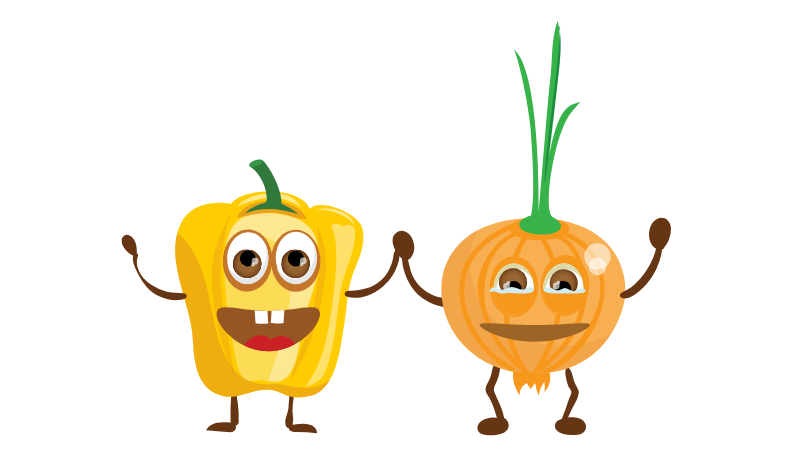
t = 0.00 s
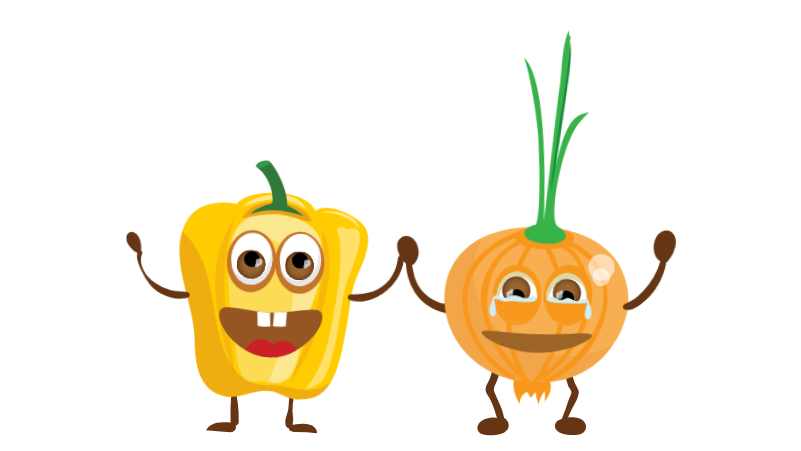
t = 0.48 s
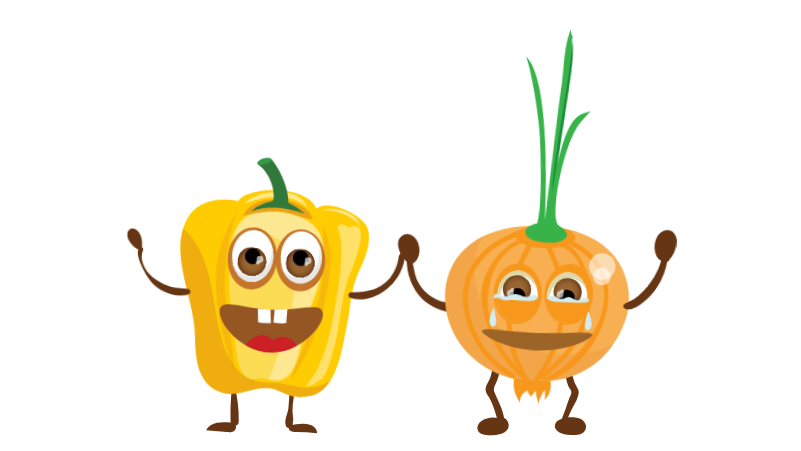
t = 0.90 s
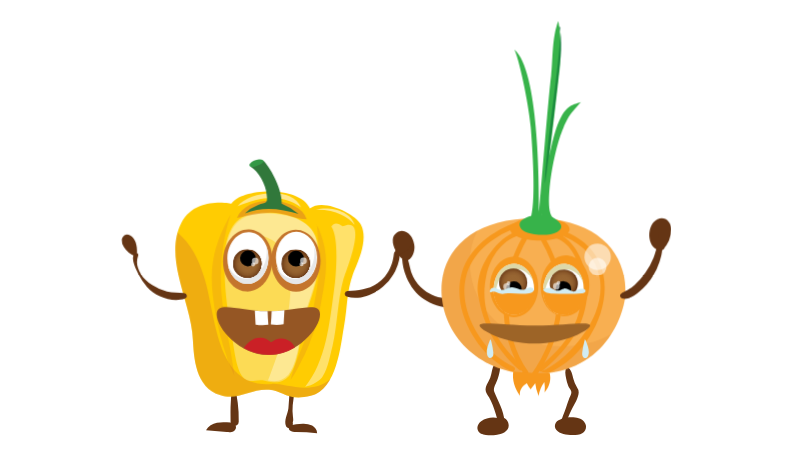
t = 1.58 s
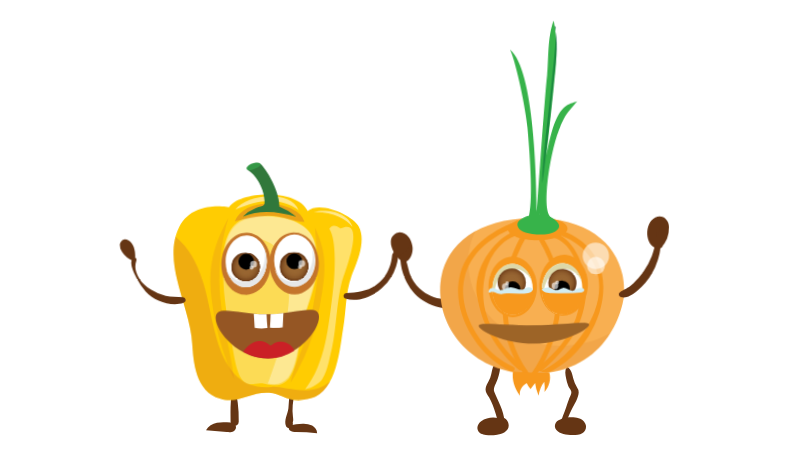
t = 1.99 s
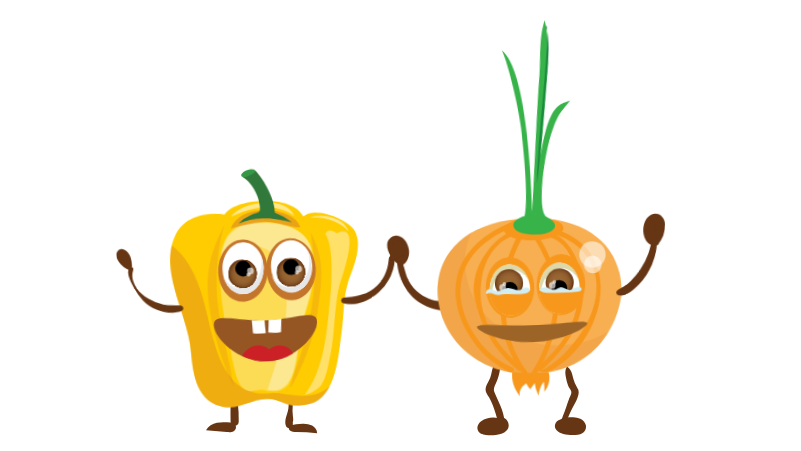
t = 2.55 s

The animated SVG that drew these frames (rendered in a browser with its animation timeline set to each time). Animation: 7 CSS @keyframes rules; one cycle of 3.00 s, repeats indefinitely.

<svg width="801" height="451" xmlns="http://www.w3.org/2000/svg" xmlns:xlink="http://www.w3.org/1999/xlink">
 
 <style>#body{
    animation: body 3s ease  infinite;
    transform-origin: bottom center;
  transform-box:fill-box; 
  }
  @keyframes body {
    0%{transform:rotateZ(0deg) ;}
    30%{transform:rotateZ(2deg) ;}
    60%{transform:rotateZ(0deg) ;}
    90%{transform:rotateZ(-2deg) ;}
    
    100%{transform:rotateZ(0deg);}
  }
   #body2{
    animation: body2 3s ease alternate infinite;
    transform-origin: bottom center;
  transform-box:fill-box; 
  }
  @keyframes body2 {
    0%{transform: translateY(3px);}
    20%{transform: translateY(8px);}
    60%{transform: translateY(3px);}
    90%{transform: translateY(8px);}
    
    100%{transform: translateY(3px);}
  }
  #ARM_1 {animation: arm1 .6s ease-in-out alternate infinite;
  transform-origin: right;
  transform-box:fill-box; }
  @keyframes arm1{
  0%{transform:rotateZ(-10deg);}
  100%{transform:rotateZ(25deg);}
  }
    #ARM_2 {animation: arm2 .6s ease-in-out alternate infinite;
  transform-origin: 90% 0%;
  transform-box:fill-box; }
  @keyframes arm2{
  0%{transform:rotateZ(10deg);}
  100%{transform:rotateZ(-20deg);}
  }
#MOUTH, #MOUTH_2 {
    animation: mouth .6s ease-in-out alternate infinite;
    transform-origin: top;
   transform-box:fill-box; }
  
  @keyframes mouth {
    0%{transform:scale(1,1);}
    100%{transform:scale(1,1.12);}
  }
    #EYES,#PUPIL {animation: a .4s ease-in-out alternate  infinite;
  transform-origin: 50% 50%;
  transform-box:fill-box; }
  @keyframes a{
  0%{transform:translateY(2px)}
  100%{transform:translateY(-2px)}
  }

  #t1,#t2 {animation: t 3s ease-in infinite;
  transform-origin:top;
  transform-box:fill-box;}
  @keyframes t {
    0%{transform:scale(0);}
    5%{transform:scale(0);}
    10%{transform:scale(1);}
    12%{transform:translateY(0px)}
    60%{opacity:1}
    65%{opacity:0}
    70%{transform:translateY(90px)}
    100%{opacity: 0; transform:translateY(90px)}
    

  }</style>
 <defs>
  <clipPath id="clip-path">
   <path id="svg_1" fill="none" d="m261.34,261.22a14.33,14.33 0 1 1 -13.61,-15a14.33,14.33 0 0 1 13.61,15z"/>
  </clipPath>
  <clipPath id="clip-path-2">
   <path id="svg_2" fill="none" d="m309.76,260.46a14.34,14.34 0 1 1 -14.45,-14.22a14.32,14.32 0 0 1 14.45,14.22z"/>
  </clipPath>
  <radialGradient gradientUnits="userSpaceOnUse" gradientTransform="translate(4671.78 2638.3) rotate(-176.05)" r="14.07" cy="2069.9" cx="4261.43" id="radial-gradient">
   <stop stop-color="#996733" offset="0"/>
   <stop stop-color="#976532" offset="0.48"/>
   <stop stop-color="#905e2e" offset="0.67"/>
   <stop stop-color="#845226" offset="0.82"/>
   <stop stop-color="#72421c" offset="0.94"/>
   <stop stop-color="#653514" offset="1"/>
  </radialGradient>
  <radialGradient xlink:href="#radial-gradient" gradientTransform="translate(-1495.72 4642.69) rotate(-92.44)" r="14.07" cy="2193.18" cx="4273.33" id="radial-gradient-2"/>
 </defs>
 <g>
  <title>Layer 1</title>
  <g id="Layer_8">
   <g id="LEGS">
    <path id="svg_4" fill="#653514" d="m566.73,366.83c-2.21,3.84 -1.42,7.72 -0.55,11.9a43,43 0 0 0 2,7.14c0.73,1.86 2.39,3.63 3,5.43c0.77,2.4 -1.37,5.71 -2.23,7.87c-1.06,2.66 -1.91,5.37 -2.78,8.1c-1.79,5.68 -4.77,11.27 -5.69,17.17a1.65,1.65 0 0 0 3,1.26c3.71,-5.05 5.67,-11.44 8.56,-17c2.38,-4.56 6.5,-11 6.66,-16.26a8.54,8.54 0 0 0 -1.77,-5.21a27.24,27.24 0 0 1 -3.43,-7.93c-1.25,-4.78 -1.92,-9.67 -6.2,-12.61a0.4,0.4 0 0 0 -0.53,0.14l-0.04,0z"/>
    <path id="svg_5" fill="#653514" d="m494.5,363.74c-2.51,3.95 -2.6,9.62 -4.27,14.07c-1.56,4.17 -5.61,8.95 -4.38,13.58c0.57,2.14 2.1,3.94 3.18,5.83a69.27,69.27 0 0 1 3.69,7.73c2.27,5.46 3.45,11.22 5.49,16.72c1.16,3.12 6.58,3 6.27,-0.85c-0.85,-10.44 -6.35,-19.31 -10.13,-28.8c-1.67,-4.17 2,-8.85 3.3,-13.07s3.36,-10.15 1.83,-14.56a2.76,2.76 0 0 0 -5,-0.65l0.02,0z"/>
    <g id="svg_6">
     <path id="svg_7" fill="#653514" d="m562.84,422.64a51.43,51.43 0 0 1 12.52,0.24a8.82,8.82 0 0 1 4.59,1.64c1.26,1.06 1.87,3.06 0.91,4.39s-2.63,1.42 -4.14,1.48c-5,0.22 -10.24,0.42 -15,-1.36a5,5 0 0 1 -2.26,-1.42a2.91,2.91 0 0 1 4.38,-3.82"/>
     <path id="svg_8" fill="#653514" d="m562.84,426.65c2.37,0.31 4.67,0.47 7,0.63c1.3,0.09 2.63,0.16 3.92,0.36s2.64,1.24 2.79,-0.54s-0.76,-1 -2.16,-0.9s-2.53,0.17 -3.8,0.18c-1,0 -2,0 -3,-0.06a17.92,17.92 0 0 1 -2.63,-0.49c-1.12,-0.45 -2.13,-0.08 -3,1.1c4.88,1.05 7,-6.36 2.07,-7.51c-6.1,-1.44 -12,5 -7.62,10.59c4.16,5.36 15.43,5.21 21.48,4.7c6.52,-0.54 10.87,-7.37 6.24,-13s-16.11,-4.94 -22.35,-3c-4.59,1.44 -3.25,7.33 1.07,7.88l-0.01,0.06z"/>
    </g>
    <g id="svg_9">
     <path id="svg_10" fill="#653514" d="m500.5,422.98a20.54,20.54 0 0 0 -16,1.84c-1.51,0.88 -3,2.84 -1.88,4.14a3.08,3.08 0 0 0 1.69,0.78a29.53,29.53 0 0 0 16.74,-1.3a5.35,5.35 0 0 0 2.87,-2c1.14,-2 -1.11,-4.86 -3.31,-4.22"/>
     <path id="svg_11" fill="#653514" d="m502.56,419.5c-6.6,-3.15 -15.33,-2.7 -21.39,1.69c-2.75,2 -4.64,5.42 -3.41,8.82c1.31,3.6 4.67,4.45 8.12,4.89c6.43,0.83 17.74,0.44 21.78,-5.65c3.62,-5.47 -2.81,-15.08 -9,-10.4c-2.18,1.66 -2.79,5.13 0,6.66q1.05,1 0.9,-0.63q0.86,-1.93 -1.23,-0.51c-1.54,0.1 -3.23,0.87 -4.79,1a25.68,25.68 0 0 1 -4.64,0.07l-1.77,-0.18c-1.79,-0.57 -2,-0.47 -0.65,0.31c0.17,1.27 0.34,2.54 0.5,3.81c0.47,-3.36 11.24,-2.6 13.51,-2.44c3.89,0.28 5.58,-5.78 2,-7.48l0.07,0.04z"/>
    </g>
    <path id="svg_12" fill="#653514" d="m293.74,344.27c-2.35,6.35 -2.35,13.71 -3,20.4c-0.69,7.25 -1.28,14.5 -1.32,21.79a190.85,190.85 0 0 1 -1,21.78c-0.68,5.61 -4.82,12.34 -2.35,18c1.26,2.9 5.85,1.93 6.55,-0.85a4.15,4.15 0 0 0 -2.11,-5.08a3.06,3.06 0 0 0 -4.15,4.16l0.27,-2.57l6,1.58s0.61,-3.69 0.6,-3.32a37.53,37.53 0 0 0 -0.33,-4a53.67,53.67 0 0 1 -0.18,-10.9c0.71,-7.37 2,-14.61 3,-21.93c0.86,-6.21 1.43,-12.43 1.91,-18.67c0.51,-6.68 1.65,-13.77 0.43,-20.4c-0.44,-2.37 -3.63,-1.86 -4.31,0l-0.01,0.01z"/>
    <path id="svg_13" fill="#653514" d="m231.5,344.55c-2.85,4.68 -2.4,12 -2.14,17.32c0.33,6.67 1.46,13.27 1.93,19.94a135.93,135.93 0 0 1 -0.48,20.08c-0.5,6.63 -0.21,13.29 -0.22,19.93a4.1,4.1 0 0 0 2,3.55a3.85,3.85 0 0 0 4.15,0a4.07,4.07 0 0 0 2,-3.55a127.89,127.89 0 0 0 -1,-19.17c-1.06,-7 -2.35,-13.69 -2.47,-20.84c-0.11,-6.68 0.52,-13.28 0.8,-19.94c0.24,-5.4 1,-12.3 -1.26,-17.32c-0.62,-1.4 -2.67,-1.14 -3.36,0l0.05,0z"/>
    <path id="svg_14" fill="#653514" d="m289.6,425.6a47.87,47.87 0 0 1 13.19,-1.86a19.44,19.44 0 0 1 9.33,1.87c2.82,1.52 5.07,4.43 5,7.64q-10.42,-1.08 -20.92,-1.19c-2.18,0 -4.56,-0.08 -6.22,-1.49s-1.7,-4.7 0.38,-5.34"/>
    <path id="svg_15" fill="#653514" d="m234.5,425.17c0,-1.76 -2.28,-2.42 -4,-2.56c-4.52,-0.37 -9.12,-0.73 -13.55,0.21s-8.78,3.38 -10.94,7.37l20.72,1.85c2.34,0.21 4.86,0.38 6.91,-0.77s3.2,-4.19 1.61,-5.93"/>
   </g>
   <g id="body">
    <g id="body2">
     <g id="svg_16">
      <g id="svg_17">
       <path id="svg_18" fill="#653514" d="m456.41,293.94c-11.29,3 -23.48,0 -32.61,-7.22a37.15,37.15 0 0 1 -10.86,-13.22c-2.89,-6 -3.57,-12.38 -5.55,-18.6c-0.91,-2.84 -5.6,-2.5 -5.42,0.73c0.8,14.19 7.83,29.83 19.25,38.54c9.3,7.08 28.4,15.31 38.48,5.47c2.44,-2.38 -0.06,-6.53 -3.29,-5.66l0,-0.04z"/>
       <g id="svg_19">
        <path id="svg_20" fill="#653514" d="m405.04,254.66c4.74,-2.72 5.95,-9.21 4.77,-14.55c-0.63,-2.8 -1.86,-5.61 -4.14,-7.34s-5.8,-2.05 -7.93,-0.14c-2.47,2.21 -2.15,6.18 -1,9.29a25,25 0 0 0 8.42,11.28"/>
        <path id="svg_21" fill="#653514" d="m405.92,257.84c6.12,-0.87 8.8,-9.46 8.33,-14.73c-0.52,-6 -3.61,-13.1 -9.85,-14.85a9.15,9.15 0 0 0 -11.82,8.68c-0.28,7.23 4.77,14.34 9.77,19.06c4.12,3.89 9.63,-3 4.8,-6.21a18.56,18.56 0 0 1 -7.21,-8.76c-0.71,-1.91 -1.32,-3.59 0.17,-5.16c1.83,-1.93 3.57,-0.51 4.8,1.48c1.54,2.5 1.55,6 1.08,8.79s-2.37,4.45 -3.8,6.86c-1.6,2.72 1,5.23 3.73,4.84z"/>
       </g>
       <g id="svg_22">
        <path id="svg_23" fill="#f8af51" d="m441.66,292.64c3.32,42.13 39.77,77.87 91.64,77.94c78,0.1 91,-68.47 91.65,-76.41c3.69,-42.31 -25.57,-79.14 -90.28,-79.23c-66.39,-0.09 -96.27,36.39 -93.01,77.7z"/>
        <path id="svg_24" opacity="0.2" fill="#d58028" d="m477.6,226.89c-6.22,11.41 -8.73,24.48 -7.66,38.06c3.32,42.13 39.78,77.87 91.64,77.94c20.53,0 36.56,-4.71 49,-11.85c-12.54,19.56 -35.67,39.36 -77.6,39.31c-51.87,-0.07 -88.32,-35.81 -91.64,-77.94c-2.07,-26.73 9.7,-51.43 36.26,-65.52z"/>
        <path id="svg_25" fill="#f7981d" d="m566.73,229.07c65.41,27.43 36.85,115.37 -16.73,139.87c-2.91,1.33 -10.65,0.11 -7.76,-1.21c22.64,-10.36 44.4,-36 53.24,-58.57c12.51,-32 1,-62.24 -30.88,-75.6c-3,-1.25 -0.82,-5.72 2.13,-4.49z"/>
        <path id="svg_26" fill="#f7981d" d="m539.38,363.66c16.56,-13.9 29.26,-26.89 37.28,-47.69c9.12,-23.68 7.49,-74.5 -23.9,-82c-3.1,-0.75 -2.21,-5.63 0.92,-4.89c24.78,5.93 35.73,41.94 33.25,64.61c-3.54,32.37 -20.91,54.06 -44.69,74c-2.46,2.06 -5.28,-2 -2.86,-4.07l0,0.04z"/>
        <path id="svg_27" fill="#f7981d" d="m545.58,235.67c27.27,46.18 18.53,98.72 -12,140.9c-1.88,2.59 -5.66,-0.63 -3.8,-3.2c29.09,-40.18 37.82,-90.69 11.72,-134.87c-1.62,-2.74 2.44,-5.61 4.06,-2.85l0.02,0.02z"/>
        <path id="svg_28" fill="#f7981d" d="m514.5,224.97c-33.59,13.43 -56.81,39.86 -48.6,77.45c5.48,25.07 24,50.38 47.66,61c2.92,1.32 0.79,5.8 -2.13,4.49c-25.79,-11.59 -46,-39.69 -51,-67.27c-7.06,-39.16 17.59,-66.44 52.36,-80.33c3,-1.19 4.64,3.49 1.67,4.67l0.04,-0.01z"/>
        <path id="svg_29" fill="#f7981d" d="m519.29,366.67c-23,-20.14 -36.07,-44.4 -41.25,-74.74c-4.53,-26.51 19.55,-61.15 45.31,-66.11c3.13,-0.61 3.47,4.35 0.36,5c-34,6.54 -44.62,49 -37.12,77.49c5.82,22.13 19,39.81 35.89,54.61c2.41,2.11 -0.78,5.91 -3.19,3.8l0,-0.05z"/>
        <path id="svg_30" fill="#f7981d" d="m528.5,232.97c-24.33,40.66 -28.74,95.09 -0.39,135.28c1.85,2.62 -2.22,5.46 -4.07,2.85c-29.32,-41.57 -25.26,-98.09 0,-140.26c1.63,-2.72 6.13,-0.62 4.48,2.13l-0.02,0z"/>
        <path id="svg_31" fill="#f7981d" d="m509.81,225.73c0,6.34 13.33,11.51 29.79,11.53s29.81,-5.1 29.82,-11.45s-13.33,-11.52 -29.79,-11.54s-29.81,5.1 -29.82,11.46z"/>
        <path id="svg_32" fill="#37b34a" d="m549.96,212.7s19.54,8.64 7,16c-5.74,3.36 -15.92,3.11 -22.8,2.25c-10.23,-1.29 -14.89,-5.15 -14.86,-9.91c0,-5.46 11.71,-8.6 11.71,-8.6c4.62,-18.29 1,-67.7 -0.55,-87.79c-1.25,-16.58 -10.14,-64.14 -16.58,-78.42c24.52,20.57 25,134.16 24.91,163.23c1.48,-15.54 9.23,-116.26 11.89,-137.32c1.73,-13.1 0.6,-38.36 7.13,-54.35c3.41,17.26 2.8,40.48 0.5,55.86c-1.69,17.06 -13.81,122.31 -17.29,138.85c11.55,-111.07 25.28,-109.21 39.53,-113.76c-10.6,12 -11.82,12.81 -17.57,25.89c-10.48,23.84 -20.2,85.22 -9.37,89.8l-3.65,-1.73z"/>
        <g id="svg_33" opacity="0.52">
         <path id="svg_34" fill="#006635" d="m558.37,23.14c5.11,13.68 1.67,32.49 -0.06,46.74c-1.73,16.52 -10.64,94.18 -13.52,110.71c0.13,-32.09 15.25,-124.39 15.29,-156.88l-1.71,-0.57z"/>
        </g>
        <path id="svg_35" fill="#f7981d" d="m549.59,369.5c1.86,6.64 0,13.71 -5,19.54a36.23,36.23 0 0 0 -0.23,-10.24a30.12,30.12 0 0 0 -5.74,14a45.35,45.35 0 0 1 -3.4,-12.69l-4.59,6a26.3,26.3 0 0 1 -3.78,-6.08c-5.2,3 -7.85,8 -6.76,12.55c-5.6,-7.49 -8,-16.06 -6.87,-24.42c12,1.17 24.19,1.74 36.35,1.71"/>
        <g id="svg_36">
         <ellipse id="svg_37" fill="#f7981d" transform="matrix(0.07,-1,1,0.07,242.37,825.85) " ry="24.22" rx="30.46" cy="283.1" cx="563.11"/>
         <ellipse id="svg_38" fill="#fff" transform="rotate(-86.05000305175781 239.71000671386722,827.77001953125) " ry="20.23" rx="25.45" cy="1113.25002" cx="802.51001"/>
         <path id="svg_39" fill="#ddd8a8" d="m545.28,297.99a31.4,31.4 0 0 1 -0.47,-8.05c1,-14 10.79,-24.76 21.94,-24c7.3,0.51 13.37,5.83 16.4,13.38c-2,-10.29 -9,-18.11 -18,-18.73c-11.15,-0.77 -21,10 -21.94,24a30.39,30.39 0 0 0 2.07,13.4z"/>
         <path id="svg_40" fill="url(#radial-gradient)" d="m549.67,279.28a14.06,14.06 0 1 1 13.06,15a14.07,14.07 0 0 1 -13.06,-15z"/>
         <path id="svg_41" d="m555.57,285.12a7.78,7.78 0 1 1 7.22,8.29a7.78,7.78 0 0 1 -7.22,-8.29z"/>
         <path id="svg_42" opacity="0.63" fill="#fff" d="m559.5,283.14a3.31,3.31 0 1 0 -3.52,3.08a3.3,3.3 0 0 0 3.52,-3.08z"/>
         <path id="svg_43" opacity="0.63" fill="#fff" d="m560.29,279.79a1.93,1.93 0 1 0 -2.06,1.8a1.93,1.93 0 0 0 2.06,-1.8z"/>
         <path id="svg_44" fill="#f7981d" d="m563.3,289.65c8.42,0.58 16,0 20.83,-1.43c-1.17,13.78 -11.09,24.23 -22.35,23.46s-19.64,-12.51 -18.91,-26.31c4.63,2.07 12.02,3.7 20.43,4.28z"/>
        </g>
        <g id="svg_45">
         <path id="svg_46" fill="#f7981d" d="m489.71,283.61c0,-16.82 10.83,-30.47 24.2,-30.48s24.23,13.63 24.24,30.45s-10.82,30.47 -24.2,30.48s-24.23,-13.62 -24.24,-30.45z"/>
         <path id="svg_47" fill="#fff" d="m493.56,286.01c0,-14.06 9,-25.45 20.22,-25.46s20.24,11.38 20.25,25.43s-9,25.46 -20.22,25.46s-20.24,-11.38 -20.25,-25.43z"/>
         <path id="svg_48" fill="#ddd8a8" d="m496.65,299.23a31.46,31.46 0 0 1 -1,-8c0,-14.06 9,-25.46 20.22,-25.46c7.32,0 13.74,4.88 17.29,12.2c-2.66,-10.12 -10.3,-17.47 -19.25,-17.42c-11.17,0 -20.22,11.4 -20.22,25.46a30.47,30.47 0 0 0 2.96,13.22z"/>
         <circle id="svg_49" fill="url(#radial-gradient-2)" transform="matrix(0.04,-1,1,0.04,212.77,781.36) " r="14.07" cy="279.75" cx="513.29"/>
         <path id="svg_50" d="m506.02,285.67a7.78,7.78 0 1 1 7.78,7.77a7.77,7.77 0 0 1 -7.78,-7.77z"/>
         <path id="svg_51" opacity="0.63" fill="#fff" d="m509.81,283.43a3.31,3.31 0 1 0 -3.31,3.31a3.31,3.31 0 0 0 3.31,-3.31z"/>
         <path id="svg_52" opacity="0.63" fill="#fff" d="m510.36,280.03a1.93,1.93 0 1 0 -1.93,1.94a1.92,1.92 0 0 0 1.93,-1.94z"/>
         <path id="svg_53" fill="#f7981d" d="m514.05,289.66c8.43,0 15.93,-1.13 20.68,-2.87c-0.21,13.81 -9.38,24.94 -20.66,24.95s-20.47,-11.11 -20.7,-24.93c4.75,1.74 12.25,2.85 20.68,2.85z"/>
        </g>
        <circle id="svg_54" opacity="0.56" fill="#fff" transform="rotate(-13.210000038146973 -41.50999832153338,143.57000732421872) " r="13.18" cy="396.55001" cx="555.43"/>
        <circle id="svg_55" opacity="0.56" fill="#fff" transform="rotate(-76.66999816894531 203.8999938964844,783.6599731445312) " r="8.88" cy="1046.61997" cx="800.83999"/>
        <path id="svg_56" fill="#653514" d="m621.97,294.97c5.55,1.95 11.83,-2.49 16,-5.75a65,65 0 0 0 21.34,-30.84c1.83,-5.35 3.85,-12.44 2,-18a1.41,1.41 0 0 0 -2.54,-0.34c-2.66,4.21 -3.6,9.66 -5.37,14.29a68.37,68.37 0 0 1 -8.18,15a71.57,71.57 0 0 1 -10.67,12.12a38.22,38.22 0 0 1 -7.33,5.3c-2.24,1.21 -4.55,2 -6.45,3.71c-1.62,1.47 -0.62,3.91 1.2,4.56l0,-0.05z"/>
        <g id="svg_57">
         <path id="svg_58" fill="#653514" d="m659.85,243.19a28.52,28.52 0 0 0 6.39,-17.15c0,-1.91 -0.17,-4 -1.52,-5.38c-1.7,-1.7 -4.68,-1.52 -6.63,-0.12a10.91,10.91 0 0 0 -3.72,6c-1.78,6.15 0,14.32 6.17,16.15"/>
         <path id="svg_59" fill="#653514" d="m662.69,246.03a28.52,28.52 0 0 0 8.25,-20.53c-0.12,-7.26 -6.29,-13 -13.59,-9.75c-11.31,5 -11.34,28.68 2,31.21c4.66,0.88 7.85,-5.35 3.36,-8c-2.79,-1.62 -4.15,-3.29 -4.44,-6.64c-0.19,-2.23 0.17,-6.31 2.15,-7.73c1.6,-1.14 1.07,-0.1 1.09,1.46a19,19 0 0 1 -0.53,4.44a39.55,39.55 0 0 1 -4.62,10.68c-2.25,4 3,8.05 6.3,4.87l0.03,-0.01z"/>
        </g>
        <path id="svg_60" fill="#d1ecf2" d="m581.82,289.92c-11.17,1 -19.87,0.62 -29.24,0.28c-3.66,-0.14 -8.09,-0.65 -9.62,-4c2.71,-1.09 5.69,-2.2 8.47,-1.32c2.14,0.68 4,2.5 6.21,2.48s4.24,-2 6.56,-2.23c3.32,-0.3 6.06,3.12 9.4,3c2.18,-0.07 4,-1.63 6.09,-2.28s6.09,-0.33 5.78,1.83a3.22,3.22 0 0 1 -1.25,1.69a4.49,4.49 0 0 1 -2.4,0.55z"/>
       </g>
       <g id="svg_61">
        <g id="svg_62">
         <path id="svg_63" fill="#ffcc02" d="m309.79,205.62c-10.62,-23.79 -69.08,-20.34 -78.64,-4.8c0,0 -36.13,-7.9 -50,19.25c-18.21,35.78 10.63,80.88 11.69,117.19c1.06,16.5 2.13,47.65 27.63,55.08c17,5.78 31.61,-7.12 48.62,-5.47c13.81,0.83 18.34,11.78 41.72,6c26.34,-6.49 29.76,-51 32.94,-68.3c4.26,-23.1 2.13,-38.5 11.69,-59.95c5.32,-12.38 11.7,-30.54 5.32,-42.91c-5.32,-10.73 -38.26,-26.83 -51,-16.11"/>
         <path id="svg_64" fill="#fcdb55" d="m289.33,372.62c11.56,-16.34 10.18,-43.51 19.26,-70c7.39,-21.59 12.38,-37.14 9.08,-61.07c-3.3,-26.41 -35.49,-32.18 -58.59,-30.53c-23.94,1.65 -31.36,17.33 -33.83,41.26c-2.48,23.1 1.64,52 5.77,75.92c2.48,11.55 4.12,34.66 10.73,44.56c7.43,9.9 13.48,2.47 23.1,4.95c12.38,3.19 17.88,1.54 24.48,-5.07"/>
         <g id="svg_65" opacity="0.41">
          <path id="svg_66" fill="#fff" d="m333.78,288.24c1.58,-10.5 5.89,-52.1 -2.58,-64.66c2.76,-4.74 7.16,-3.22 11.22,-0.21c27.24,-12.37 2.48,47 0.83,52.82c-5.75,21.45 -5.75,44.56 -10.75,66.84c-2.48,9.08 -4.13,21.46 -9.9,30.54c-2.07,3.61 -10.11,9.13 -17.45,10.13c20.82,-25.34 24.44,-64.27 28.63,-95.46z"/>
         </g>
         <g id="svg_67" opacity="0.36">
          <path id="svg_68" fill="#fff" d="m260.14,232.67c-15.06,-2.35 -24.62,6 -35,13.72c3,-21.18 11,-34.87 33.23,-36.41c23.11,-1.65 55.3,4.13 58.59,30.53c3.3,23.94 -1.68,39.48 -9.07,61.08c-9.08,26.51 -7.71,53.67 -19.27,70c-5.88,5.88 -10.89,7.83 -20.66,5.93c0.34,-1 0.74,-2.09 1.2,-3.14c12.07,-31.36 25.33,-72.37 19.91,-106.75c-2.99,-16.87 -9.63,-31.34 -28.93,-34.96z"/>
         </g>
         <g id="svg_69" opacity="0.31">
          <path id="svg_70" fill="#cc6732" d="m177.43,229.68c15.52,13.43 22.79,30.14 28.91,52.75c9.65,36.8 12.12,103.49 65.6,98.45c11.71,-1.1 38.9,11.94 58.55,-5c-4.54,8.29 -10.79,14.77 -19.65,16.95c-23.38,5.76 -27.91,-5.19 -41.72,-6c-17,-1.64 -31.61,11.25 -48.61,5.47c-25.51,-7.43 -26.57,-38.58 -27.64,-55.08c-0.97,-33.14 -25,-73.55 -15.44,-107.54z"/>
         </g>
         <g id="svg_71" opacity="0.54">
          <path id="svg_72" fill="#fff" d="m300.75,204.5c-8.44,-21.11 -51.87,-16.28 -63.33,-1.2c22.32,-9 43.43,-13.27 63.33,1.2"/>
         </g>
         <g id="svg_73" opacity="0.54">
          <path id="svg_74" fill="#fff" d="m315.83,206.87c12.06,-4.22 35,0.61 38.6,15.08c-6.3,-8 -19.3,-15.62 -38.6,-15.08"/>
         </g>
         <g id="svg_75" opacity="0.42">
          <path id="svg_76" fill="#cc6732" d="m295.12,203.64a22.46,22.46 0 0 1 11.45,12.6c-11.45,0 -25.22,-7.6 -37.24,-6.45c-11.45,0.57 -21.15,3 -32.59,5.3c8.58,-20.6 41.21,-20.6 58.38,-11.45"/>
         </g>
         <path id="svg_77" fill="#31783b" d="m281.5,200.84a60.26,60.26 0 0 1 16.89,10.26c-17.79,-5.37 -35.58,-7.84 -53.68,-0.61a38.28,38.28 0 0 1 13.27,-8.44c7.84,-3 9.65,-0.6 8.44,-10.25c-0.6,-9.65 -8.11,-23.48 -16.56,-28.3c5.43,-0.61 9.93,-1.86 13.55,-5.48c8.44,9 18.69,30.16 18.09,42.82"/>
         <g id="svg_78" opacity="0.18">
          <path id="svg_79" fill="#cc6732" d="m316.43,221.37c12.59,26.33 10.74,44.09 5.59,72.71c-2.28,13.17 -4.57,26.33 -9.73,38.92c-2.86,7.44 -3.69,10.27 -7.12,17.71c-4,7.45 -9.47,19.5 -14.63,26.36c4,-17.17 12.59,-33.19 17.75,-50.36c4,-14.32 8.7,-40 10.42,-54.3c2.86,-22.89 -0.68,-26.36 -1.7,-48.18c-0.3,-6.4 0,0 -0.58,-2.86"/>
         </g>
         <g id="svg_80" opacity="0.18">
          <path id="svg_81" fill="#cc6732" d="m230.44,211.66c-8,24 -11.25,54.67 -9,79.85c2.29,27.48 8.92,49.63 12.4,78.12a24.4,24.4 0 0 1 0.57,3.44a194.92,194.92 0 0 1 -11.39,-30.36a302.48,302.48 0 0 1 -10.36,-50.34c-3.43,-29.2 1.71,-51.52 15.45,-76.7a32.25,32.25 0 0 1 2.29,-4"/>
         </g>
         <g id="svg_82">
          <path id="svg_83" fill="#c4752c" d="m272.2,258.81c-0.84,17.12 -12.55,30.47 -26.17,29.8s-24,-15.09 -23.13,-32.21s12.56,-30.47 26.17,-29.8s23.97,15.09 23.13,32.21z"/>
          <path id="svg_84" fill="#fff" d="m268.41,256.18c-0.71,14.3 -10.49,25.45 -21.87,24.89s-20,-12.6 -19.32,-26.91s10.49,-25.45 21.86,-24.89s20.03,12.6 19.33,26.91z"/>
          <path id="svg_85" fill="#e6e7e8" d="m265.93,242.56a32,32 0 0 1 0.64,8.19c-0.7,14.31 -10.48,25.45 -21.86,24.9c-7.45,-0.37 -13.73,-5.67 -17,-13.3c2.2,10.45 9.57,18.27 18.68,18.71c11.37,0.56 21.16,-10.58 21.86,-24.89a31,31 0 0 0 -2.32,-13.61z"/>
          <g id="svg_86" clip-path="url(#clip-path)">
           <rect id="svg_87" fill="#653514" transform="rotate(-86.7300033569336 -26.680000305175795,492.76000976562506) " height="28.8" width="28.8" y="738.88001" x="205.95"/>
           <path id="svg_88" fill="#653514" d="m261.84,261.72a14.33,14.33 0 1 1 -13.61,-15a14.34,14.34 0 0 1 13.61,15z"/>
           <path id="svg_89" fill="#683815" d="m261.66,261.71a14.15,14.15 0 1 1 -13.44,-14.82a14.16,14.16 0 0 1 13.44,14.82z"/>
           <path id="svg_90" fill="#6a3b17" d="m261.5,261.7a14,14 0 1 1 -13.26,-14.62a14,14 0 0 1 13.26,14.62z"/>
           <path id="svg_91" fill="#6d3d18" d="m261.28,261.69a13.77,13.77 0 1 1 -13.08,-14.42a13.77,13.77 0 0 1 13.08,14.42z"/>
           <path id="svg_92" fill="#703f1a" d="m261.09,261.68a13.58,13.58 0 1 1 -12.9,-14.18a13.58,13.58 0 0 1 12.9,14.18z"/>
           <path id="svg_93" fill="#72421c" d="m260.9,261.67a13.39,13.39 0 1 1 -12.72,-14a13.38,13.38 0 0 1 12.72,14z"/>
           <path id="svg_94" fill="#74441d" d="m260.71,261.67a13.2,13.2 0 1 1 -12.54,-13.84a13.2,13.2 0 0 1 12.54,13.84z"/>
           <path id="svg_95" fill="#76461e" d="m260.5,261.66a13,13 0 1 1 -12.37,-13.64a13,13 0 0 1 12.37,13.64z"/>
           <path id="svg_96" fill="#79481f" d="m260.34,261.65a12.83,12.83 0 1 1 -12.19,-13.44a12.83,12.83 0 0 1 12.19,13.44z"/>
           <path id="svg_97" fill="#7a4a20" d="m260.15,261.64a12.64,12.64 0 1 1 -12,-13.24a12.64,12.64 0 0 1 12,13.24z"/>
           <path id="svg_98" fill="#7d4c22" d="m259.96,261.63a12.45,12.45 0 1 1 -11.82,-13a12.44,12.44 0 0 1 11.82,13z"/>
           <path id="svg_99" fill="#7e4d23" d="m259.77,261.62a12.26,12.26 0 1 1 -11.64,-12.85a12.25,12.25 0 0 1 11.64,12.85z"/>
           <path id="svg_100" fill="#804f23" d="m259.58,261.61a12.07,12.07 0 1 1 -11.46,-12.65a12.07,12.07 0 0 1 11.46,12.65z"/>
           <path id="svg_101" fill="#815125" d="m259.4,261.6a11.88,11.88 0 1 1 -11.29,-12.45a11.89,11.89 0 0 1 11.29,12.45z"/>
           <path id="svg_102" fill="#835226" d="m259.21,261.59a11.69,11.69 0 1 1 -11.11,-12.25a11.7,11.7 0 0 1 11.11,12.25z"/>
           <path id="svg_103" fill="#845327" d="m259.02,261.58a11.51,11.51 0 1 1 -10.93,-12a11.51,11.51 0 0 1 10.93,12z"/>
           <path id="svg_104" fill="#865527" d="m258.83,261.57a11.32,11.32 0 1 1 -10.75,-11.85a11.31,11.31 0 0 1 10.75,11.85z"/>
           <path id="svg_105" fill="#875628" d="m258.64,261.56a11.13,11.13 0 1 1 -10.57,-11.66a11.13,11.13 0 0 1 10.57,11.66z"/>
           <path id="svg_106" fill="#885729" d="m258.5,261.55a10.94,10.94 0 1 1 -10.39,-11.46a10.94,10.94 0 0 1 10.39,11.46z"/>
           <path id="svg_107" fill="#8a582a" d="m258.26,261.55a10.75,10.75 0 1 1 -10.21,-11.27a10.75,10.75 0 0 1 10.21,11.27z"/>
           <path id="svg_108" fill="#8a592a" d="m258.08,261.5a10.56,10.56 0 1 1 -10,-11.07a10.57,10.57 0 0 1 10,11.07z"/>
           <path id="svg_109" fill="#8c5b2b" d="m257.89,261.5a10.38,10.38 0 1 1 -9.86,-10.87a10.37,10.37 0 0 1 9.86,10.87z"/>
           <path id="svg_110" fill="#8d5b2b" d="m257.7,261.5a10.19,10.19 0 1 1 -9.68,-10.67a10.18,10.18 0 0 1 9.68,10.67z"/>
           <path id="svg_111" fill="#8d5c2c" d="m257.5,261.5a10,10 0 1 1 -9.49,-10.48a10,10 0 0 1 9.49,10.48z"/>
           <path id="svg_112" fill="#8f5d2c" d="m257.32,261.5a9.81,9.81 0 1 1 -9.31,-10.28a9.81,9.81 0 0 1 9.31,10.28z"/>
           <path id="svg_113" fill="#8f5e2d" d="m257.13,261.5a9.62,9.62 0 1 1 -9.13,-10.08a9.62,9.62 0 0 1 9.13,10.08z"/>
           <path id="svg_114" fill="#905e2d" d="m256.95,261.5a9.43,9.43 0 1 1 -9,-9.88a9.44,9.44 0 0 1 9,9.88z"/>
           <path id="svg_115" fill="#915f2e" d="m256.76,261.5a9.24,9.24 0 1 1 -8.78,-9.68a9.25,9.25 0 0 1 8.78,9.68z"/>
           <path id="svg_116" fill="#92602e" d="m256.57,261.5a9.06,9.06 0 1 1 -8.6,-9.48a9,9 0 0 1 8.6,9.48z"/>
           <path id="svg_117" fill="#92612f" d="m256.38,261.5a8.87,8.87 0 1 1 -8.42,-9.29a8.87,8.87 0 0 1 8.42,9.29z"/>
           <path id="svg_118" fill="#93612f" d="m256.19,261.44a8.68,8.68 0 1 1 -8.24,-9.09a8.68,8.68 0 0 1 8.24,9.09z"/>
           <path id="svg_119" fill="#93622f" d="m256,261.43a8.49,8.49 0 1 1 -8.06,-8.89a8.49,8.49 0 0 1 8.06,8.89z"/>
           <path id="svg_120" fill="#94622f" d="m255.82,261.43a8.3,8.3 0 1 1 -7.89,-8.7a8.31,8.31 0 0 1 7.89,8.7z"/>
           <path id="svg_121" fill="#956230" d="m255.63,261.42a8.11,8.11 0 1 1 -7.71,-8.5a8.11,8.11 0 0 1 7.71,8.5z"/>
           <path id="svg_122" fill="#956330" d="m255.44,261.41a7.92,7.92 0 1 1 -7.53,-8.3a7.92,7.92 0 0 1 7.53,8.3z"/>
           <path id="svg_123" fill="#956330" d="m255.25,261.4a7.73,7.73 0 1 1 -7.35,-8.1a7.73,7.73 0 0 1 7.35,8.1z"/>
           <path id="svg_124" fill="#956330" d="m255.06,261.39a7.54,7.54 0 1 1 -7.16,-7.89a7.53,7.53 0 0 1 7.16,7.89z"/>
           <path id="svg_125" fill="#966431" d="m254.87,261.38a7.35,7.35 0 1 1 -7,-7.71a7.35,7.35 0 0 1 7,7.71z"/>
           <path id="svg_126" fill="#966431" d="m254.69,261.37a7.17,7.17 0 1 1 -6.81,-7.51a7.18,7.18 0 0 1 6.81,7.51z"/>
           <path id="svg_127" fill="#966531" d="m254.5,261.36a7,7 0 1 1 -6.63,-7.31a7,7 0 0 1 6.63,7.31z"/>
           <path id="svg_128" fill="#966531" d="m254.31,261.35a6.79,6.79 0 1 1 -6.45,-7.11a6.8,6.8 0 0 1 6.45,7.11z"/>
           <path id="svg_129" fill="#966531" d="m254.12,261.34a6.6,6.6 0 1 1 -6.27,-6.91a6.6,6.6 0 0 1 6.27,6.91z"/>
           <path id="svg_130" fill="#976532" d="m253.93,261.33a6.41,6.41 0 1 1 -6.09,-6.72a6.4,6.4 0 0 1 6.09,6.72z"/>
           <path id="svg_131" fill="#986632" d="m253.74,261.32a6.22,6.22 0 1 1 -5.91,-6.52a6.22,6.22 0 0 1 5.91,6.52z"/>
           <path id="svg_132" fill="#986632" d="m253.56,261.31a6,6 0 1 1 -5.74,-6.32a6.05,6.05 0 0 1 5.74,6.32z"/>
           <path id="svg_133" fill="#986632" d="m253.37,261.31a5.85,5.85 0 1 1 -5.56,-6.13a5.85,5.85 0 0 1 5.56,6.13z"/>
           <path id="svg_134" fill="#986632" d="m253.18,261.3a5.66,5.66 0 1 1 -5.38,-5.93a5.66,5.66 0 0 1 5.38,5.93z"/>
           <path id="svg_135" fill="#986632" d="m252.99,261.29a5.47,5.47 0 1 1 -5.2,-5.73a5.47,5.47 0 0 1 5.2,5.73z"/>
           <path id="svg_136" fill="#986632" d="m252.8,261.28a5.28,5.28 0 1 1 -5,-5.54a5.27,5.27 0 0 1 5,5.54z"/>
           <path id="svg_137" fill="#986632" d="m252.61,261.27a5.09,5.09 0 1 1 -4.83,-5.34a5.09,5.09 0 0 1 4.83,5.34z"/>
           <path id="svg_138" fill="#986632" d="m252.42,261.26a4.9,4.9 0 1 1 -4.65,-5.14a4.91,4.91 0 0 1 4.65,5.14z"/>
           <path id="svg_139" fill="#986632" d="m252.24,261.25a4.72,4.72 0 1 1 -4.48,-4.94a4.72,4.72 0 0 1 4.48,4.94z"/>
           <path id="svg_140" fill="#986632" d="m252.05,261.24a4.53,4.53 0 1 1 -4.3,-4.74a4.53,4.53 0 0 1 4.3,4.74z"/>
           <path id="svg_141" fill="#986632" d="m251.86,261.23a4.34,4.34 0 1 1 -4.12,-4.54a4.34,4.34 0 0 1 4.12,4.54z"/>
           <path id="svg_142" fill="#986632" d="m251.67,261.22a4.15,4.15 0 1 1 -3.94,-4.35a4.14,4.14 0 0 1 3.94,4.35z"/>
           <path id="svg_143" fill="#986632" d="m251.5,261.21a4,4 0 1 1 -3.76,-4.15a4,4 0 0 1 3.76,4.15z"/>
           <path id="svg_144" fill="#996732" d="m251.29,261.2a3.77,3.77 0 1 1 -3.58,-3.95a3.78,3.78 0 0 1 3.58,3.95z"/>
           <path id="svg_145" fill="#996732" d="m251.11,261.19a3.58,3.58 0 1 1 -3.41,-3.75a3.59,3.59 0 0 1 3.41,3.75z"/>
           <path id="svg_146" fill="#996732" d="m250.92,261.19a3.39,3.39 0 1 1 -3.23,-3.56a3.4,3.4 0 0 1 3.23,3.56z"/>
           <path id="svg_147" fill="#996733" d="m250.73,261.18a3.21,3.21 0 1 1 -3,-3.36a3.21,3.21 0 0 1 3,3.36z"/>
           <path id="svg_148" fill="#996733" d="m250.5,261.17a3,3 0 1 1 -2.87,-3.17a3,3 0 0 1 2.87,3.17z"/>
           <path id="svg_149" fill="#996733" d="m250.35,261.16a2.83,2.83 0 1 1 -2.69,-3a2.81,2.81 0 0 1 2.69,3z"/>
           <path id="svg_150" fill="#996733" d="m250.16,261.15a2.64,2.64 0 1 1 -2.5,-2.77a2.64,2.64 0 0 1 2.5,2.77z"/>
           <path id="svg_151" fill="#996733" d="m249.98,261.14a2.45,2.45 0 1 1 -2.33,-2.57a2.46,2.46 0 0 1 2.33,2.57z"/>
           <path id="svg_152" fill="#996733" d="m249.79,261.13a2.26,2.26 0 1 1 -2.15,-2.37a2.27,2.27 0 0 1 2.15,2.37z"/>
           <path id="svg_153" fill="#996733" d="m249.6,261.12a2.08,2.08 0 1 1 -2,-2.17a2.07,2.07 0 0 1 2,2.17z"/>
           <path id="svg_154" fill="#996733" d="m249.41,261.11a1.89,1.89 0 1 1 -1.79,-2a1.89,1.89 0 0 1 1.79,2z"/>
           <path id="svg_155" fill="#996733" d="m249.22,261.1a1.7,1.7 0 0 1 -3.39,-0.16a1.7,1.7 0 1 1 3.39,0.16z"/>
           <path id="svg_156" fill="#996733" d="m249.03,261.09a1.51,1.51 0 1 1 -1.43,-1.59a1.5,1.5 0 0 1 1.43,1.59z"/>
           <path id="svg_157" fill="#996733" d="m248.85,261.08a1.34,1.34 0 0 1 -1.39,1.26a1.32,1.32 0 1 1 1.39,-1.26z"/>
           <path id="svg_158" fill="#996733" d="m248.66,261.07a1.13,1.13 0 1 1 -1.08,-1.18a1.13,1.13 0 0 1 1.08,1.18z"/>
           <path id="svg_159" fill="#996733" d="m248.5,261.07a0.95,0.95 0 1 1 -0.9,-1a0.94,0.94 0 0 1 0.9,1z"/>
           <path id="svg_160" fill="#996733" d="m248.28,261.06a0.76,0.76 0 1 1 -0.72,-0.79a0.75,0.75 0 0 1 0.72,0.79z"/>
           <path id="svg_161" fill="#996733" d="m248.09,261.05a0.55,0.55 0 0 1 -0.59,0.53a0.57,0.57 0 0 1 -0.54,-0.59a0.57,0.57 0 0 1 0.59,-0.54a0.56,0.56 0 0 1 0.54,0.6z"/>
           <path id="svg_162" fill="#996733" d="m247.9,261.04a0.37,0.37 0 0 1 -0.39,0.36a0.38,0.38 0 1 1 0.39,-0.36z"/>
           <path id="svg_163" fill="#996733" d="m247.71,261.03a0.19,0.19 0 1 1 -0.37,0a0.19,0.19 0 0 1 0.2,-0.18a0.18,0.18 0 0 1 0.17,0.18z"/>
          </g>
          <path id="svg_164" d="m255.71,255.89a7.92,7.92 0 1 1 -7.53,-8.3a7.93,7.93 0 0 1 7.53,8.3z"/>
          <g id="svg_165" opacity="0.63">
           <path id="svg_166" fill="#fff" d="m251.74,257.98a3.37,3.37 0 1 0 3.53,-3.2a3.37,3.37 0 0 0 -3.53,3.2z"/>
          </g>
          <g id="svg_167" opacity="0.63">
           <path id="svg_168" fill="#fff" d="m251.01,261.41a2,2 0 1 0 2.06,-1.87a2,2 0 0 0 -2.06,1.87z"/>
          </g>
         </g>
         <g id="svg_169">
          <path id="svg_170" fill="#c4752c" d="m320.44,257.5c0.14,17.15 -10.8,31.13 -24.43,31.25s-24.79,-13.7 -24.93,-30.84s10.79,-31.13 24.42,-31.24s24.8,13.65 24.94,30.83z"/>
          <ellipse id="svg_171" fill="#fff" transform="matrix(1,-0.01,0.01,1,-1.58,2.94) " ry="25.93" rx="20.62" cy="254.72" cx="295.38"/>
          <path id="svg_172" fill="#e6e7e8" d="m313.25,241.6a32.12,32.12 0 0 1 1.11,8.14c0.12,14.32 -9,26 -20.41,26.1c-7.46,0.06 -14,-4.87 -17.71,-12.31c2.8,10.31 10.6,17.7 19.72,17.62c11.38,-0.09 20.52,-11.78 20.4,-26.1a30.89,30.89 0 0 0 -3.11,-13.45z"/>
          <g id="svg_173" clip-path="url(#clip-path-2)">
           <rect id="svg_174" fill="#653514" height="28.8" width="28.8" y="246.68" x="281.53"/>
           <path id="svg_175" fill="#653514" d="m310.26,260.96a14.34,14.34 0 1 1 -14.45,-14.22a14.32,14.32 0 0 1 14.45,14.22z"/>
           <path id="svg_176" fill="#683815" d="m310.07,260.96a14.15,14.15 0 1 1 -14.26,-14a14.14,14.14 0 0 1 14.26,14z"/>
           <path id="svg_177" fill="#6a3b17" d="m309.89,260.96a14,14 0 1 1 -14.08,-13.84a14,14 0 0 1 14.08,13.84z"/>
           <path id="svg_178" fill="#6d3d18" d="m309.7,260.96a13.77,13.77 0 1 1 -13.88,-13.65a13.78,13.78 0 0 1 13.88,13.65z"/>
           <path id="svg_179" fill="#703f1a" d="m309.5,260.97a13.58,13.58 0 1 1 -13.68,-13.47a13.58,13.58 0 0 1 13.68,13.47z"/>
           <path id="svg_180" fill="#72421c" d="m309.32,260.97a13.39,13.39 0 1 1 -13.5,-13.28a13.4,13.4 0 0 1 13.5,13.28z"/>
           <path id="svg_181" fill="#74441d" d="m309.13,260.97a13.2,13.2 0 1 1 -13.31,-13.1a13.2,13.2 0 0 1 13.31,13.1z"/>
           <path id="svg_182" fill="#76461e" d="m308.94,260.97a13,13 0 1 1 -13.12,-12.91a13,13 0 0 1 13.12,12.91z"/>
           <path id="svg_183" fill="#79481f" d="m308.75,260.97a12.83,12.83 0 1 1 -12.93,-12.72a12.81,12.81 0 0 1 12.93,12.72z"/>
           <path id="svg_184" fill="#7a4a20" d="m308.57,260.97a12.64,12.64 0 1 1 -12.75,-12.53a12.64,12.64 0 0 1 12.75,12.53z"/>
           <path id="svg_185" fill="#7d4c22" d="m308.38,260.98a12.45,12.45 0 1 1 -12.55,-12.35a12.46,12.46 0 0 1 12.55,12.35z"/>
           <path id="svg_186" fill="#7e4d23" d="m308.19,260.98a12.26,12.26 0 1 1 -12.36,-12.16a12.27,12.27 0 0 1 12.36,12.16z"/>
           <path id="svg_187" fill="#804f23" d="m308,260.98a12.07,12.07 0 1 1 -12.17,-12a12.08,12.08 0 0 1 12.17,12z"/>
           <path id="svg_188" fill="#815125" d="m307.81,260.98a11.88,11.88 0 1 1 -12,-11.78a11.88,11.88 0 0 1 12,11.78z"/>
           <path id="svg_189" fill="#835226" d="m307.62,260.98a11.7,11.7 0 1 1 -11.79,-11.6a11.69,11.69 0 0 1 11.79,11.6z"/>
           <path id="svg_190" fill="#845327" d="m307.43,260.98a11.51,11.51 0 1 1 -11.6,-11.41a11.49,11.49 0 0 1 11.6,11.41z"/>
           <path id="svg_191" fill="#865527" d="m307.24,260.99a11.32,11.32 0 1 1 -11.4,-11.23a11.31,11.31 0 0 1 11.4,11.23z"/>
           <path id="svg_192" fill="#875628" d="m307.06,260.99a11.13,11.13 0 1 1 -11.22,-11a11.13,11.13 0 0 1 11.22,11z"/>
           <path id="svg_193" fill="#885729" d="m306.87,260.99a10.94,10.94 0 1 1 -11,-10.85a10.94,10.94 0 0 1 11,10.85z"/>
           <path id="svg_194" fill="#8a582a" d="m306.68,260.99a10.75,10.75 0 1 1 -10.84,-10.66a10.75,10.75 0 0 1 10.84,10.66z"/>
           <path id="svg_195" fill="#8a592a" d="m306.5,260.99a10.56,10.56 0 1 1 -10.66,-10.49a10.56,10.56 0 0 1 10.66,10.49z"/>
           <path id="svg_196" fill="#8c5b2b" d="m306.3,260.99a10.38,10.38 0 1 1 -10.46,-10.29a10.38,10.38 0 0 1 10.46,10.29z"/>
           <path id="svg_197" fill="#8d5b2b" d="m306.11,260.99a10.19,10.19 0 1 1 -10.27,-10.1a10.17,10.17 0 0 1 10.27,10.1z"/>
           <path id="svg_198" fill="#8d5c2c" d="m305.92,261a10,10 0 1 1 -10.07,-9.92a10,10 0 0 1 10.07,9.92z"/>
           <path id="svg_199" fill="#8f5d2c" d="m305.74,261a9.81,9.81 0 1 1 -9.89,-9.73a9.82,9.82 0 0 1 9.89,9.73z"/>
           <path id="svg_200" fill="#8f5e2d" d="m305.55,261a9.62,9.62 0 1 1 -9.7,-9.54a9.63,9.63 0 0 1 9.7,9.54z"/>
           <path id="svg_201" fill="#905e2d" d="m305.36,261a9.43,9.43 0 1 1 -9.51,-9.35a9.43,9.43 0 0 1 9.51,9.35z"/>
           <path id="svg_202" fill="#915f2e" d="m305.17,261a9.24,9.24 0 1 1 -9.32,-9.16a9.24,9.24 0 0 1 9.32,9.16z"/>
           <path id="svg_203" fill="#92602e" d="m304.98,261a9.05,9.05 0 1 1 -9.13,-9a9.06,9.06 0 0 1 9.13,9z"/>
           <path id="svg_204" fill="#92612f" d="m304.79,261a8.87,8.87 0 1 1 -8.93,-8.79a8.86,8.86 0 0 1 8.93,8.79z"/>
           <path id="svg_205" fill="#93612f" d="m304.6,261.01a8.68,8.68 0 1 1 -8.74,-8.61a8.67,8.67 0 0 1 8.74,8.61z"/>
           <path id="svg_206" fill="#93622f" d="m304.42,261.01a8.49,8.49 0 1 1 -8.56,-8.42a8.5,8.5 0 0 1 8.56,8.42z"/>
           <path id="svg_207" fill="#94622f" d="m304.23,261.01a8.3,8.3 0 1 1 -8.37,-8.23a8.31,8.31 0 0 1 8.37,8.23z"/>
           <path id="svg_208" fill="#956230" d="m304.04,261.01a8.11,8.11 0 1 1 -8.18,-8a8.12,8.12 0 0 1 8.18,8z"/>
           <path id="svg_209" fill="#956330" d="m303.85,261.01a7.92,7.92 0 1 1 -8,-7.85a7.92,7.92 0 0 1 8,7.85z"/>
           <path id="svg_210" fill="#956330" d="m303.66,261.01a7.73,7.73 0 1 1 -7.79,-7.67a7.73,7.73 0 0 1 7.79,7.67z"/>
           <path id="svg_211" fill="#956330" d="m303.5,261.02a7.55,7.55 0 1 1 -7.6,-7.49a7.53,7.53 0 0 1 7.6,7.49z"/>
           <path id="svg_212" fill="#966431" d="m303.28,261.02a7.36,7.36 0 1 1 -7.41,-7.3a7.34,7.34 0 0 1 7.41,7.3z"/>
           <path id="svg_213" fill="#966431" d="m303.1,261.02a7.17,7.17 0 1 1 -7.23,-7.11a7.16,7.16 0 0 1 7.23,7.11z"/>
           <path id="svg_214" fill="#966531" d="m302.91,261.02a7,7 0 1 1 -7,-6.92a7,7 0 0 1 7,6.92z"/>
           <path id="svg_215" fill="#966531" d="m302.72,261.02a6.79,6.79 0 1 1 -6.85,-6.73a6.8,6.8 0 0 1 6.85,6.73z"/>
           <path id="svg_216" fill="#966531" d="m302.5,261.02a6.6,6.6 0 1 1 -6.66,-6.54a6.6,6.6 0 0 1 6.66,6.54z"/>
           <path id="svg_217" fill="#976532" d="m302.34,261.03a6.41,6.41 0 1 1 -6.46,-6.36a6.41,6.41 0 0 1 6.46,6.36z"/>
           <path id="svg_218" fill="#986632" d="m302.15,261.03a6.23,6.23 0 1 1 -6.27,-6.18a6.22,6.22 0 0 1 6.27,6.18z"/>
           <path id="svg_219" fill="#986632" d="m301.96,261.03a6,6 0 1 1 -6.08,-6a6,6 0 0 1 6.08,6z"/>
           <path id="svg_220" fill="#986632" d="m301.78,261.03a5.85,5.85 0 1 1 -5.9,-5.8a5.84,5.84 0 0 1 5.9,5.8z"/>
           <path id="svg_221" fill="#986632" d="m301.59,261.03a5.66,5.66 0 1 1 -5.71,-5.61a5.67,5.67 0 0 1 5.71,5.61z"/>
           <path id="svg_222" fill="#986632" d="m301.4,261.03a5.47,5.47 0 1 1 -5.52,-5.42a5.49,5.49 0 0 1 5.52,5.42z"/>
           <path id="svg_223" fill="#986632" d="m301.21,261.03a5.28,5.28 0 1 1 -5.32,-5.23a5.29,5.29 0 0 1 5.32,5.23z"/>
           <path id="svg_224" fill="#986632" d="m301.02,261.04a5.09,5.09 0 1 1 -5.13,-5.05a5.09,5.09 0 0 1 5.13,5.05z"/>
           <path id="svg_225" fill="#986632" d="m300.83,261.04a4.91,4.91 0 1 1 -4.94,-4.87a4.9,4.9 0 0 1 4.94,4.87z"/>
           <path id="svg_226" fill="#986632" d="m300.64,261.04a4.72,4.72 0 1 1 -4.75,-4.68a4.71,4.71 0 0 1 4.75,4.68z"/>
           <path id="svg_227" fill="#986632" d="m300.5,261.04a4.53,4.53 0 1 1 -4.57,-4.49a4.52,4.52 0 0 1 4.57,4.49z"/>
           <path id="svg_228" fill="#986632" d="m300.27,261.04a4.34,4.34 0 1 1 -4.38,-4.3a4.34,4.34 0 0 1 4.38,4.3z"/>
           <path id="svg_229" fill="#986632" d="m300.08,261.04a4.15,4.15 0 1 1 -4.19,-4.11a4.15,4.15 0 0 1 4.19,4.11z"/>
           <path id="svg_230" fill="#986632" d="m299.89,261.05a4,4 0 1 1 -4,-3.93a4,4 0 0 1 4,3.93z"/>
           <path id="svg_231" fill="#996732" d="m299.7,261.05a3.77,3.77 0 1 1 -3.8,-3.74a3.77,3.77 0 0 1 3.8,3.74z"/>
           <path id="svg_232" fill="#996732" d="m299.5,261.05a3.59,3.59 0 1 1 -3.6,-3.55a3.57,3.57 0 0 1 3.6,3.55z"/>
           <path id="svg_233" fill="#996732" d="m299.32,261.05a3.4,3.4 0 1 1 -3.42,-3.37a3.39,3.39 0 0 1 3.42,3.37z"/>
           <path id="svg_234" fill="#996733" d="m299.13,261.05a3.21,3.21 0 1 1 -3.23,-3.18a3.19,3.19 0 0 1 3.23,3.18z"/>
           <path id="svg_235" fill="#996733" d="m298.95,261.05a3,3 0 1 1 -3.05,-3a3,3 0 0 1 3.05,3z"/>
           <path id="svg_236" fill="#996733" d="m298.76,261.05a2.83,2.83 0 1 1 -2.85,-2.8a2.84,2.84 0 0 1 2.85,2.8z"/>
           <path id="svg_237" fill="#996733" d="m298.57,261.06a2.64,2.64 0 1 1 -2.66,-2.62a2.64,2.64 0 0 1 2.66,2.62z"/>
           <path id="svg_238" fill="#996733" d="m298.38,261.06a2.45,2.45 0 1 1 -2.47,-2.43a2.45,2.45 0 0 1 2.47,2.43z"/>
           <path id="svg_239" fill="#996733" d="m298.19,261.06a2.26,2.26 0 1 1 -2.28,-2.25a2.26,2.26 0 0 1 2.28,2.25z"/>
           <path id="svg_240" fill="#996733" d="m298,261.06a2.08,2.08 0 1 1 -2.09,-2.06a2.07,2.07 0 0 1 2.09,2.06z"/>
           <path id="svg_241" fill="#996733" d="m297.81,261.06a1.89,1.89 0 1 1 -1.9,-1.87a1.87,1.87 0 0 1 1.9,1.87z"/>
           <path id="svg_242" fill="#996733" d="m297.63,261.06a1.7,1.7 0 1 1 -3.4,0a1.7,1.7 0 0 1 3.4,0z"/>
           <path id="svg_243" fill="#996733" d="m297.44,261.07a1.51,1.51 0 1 1 -1.52,-1.5a1.52,1.52 0 0 1 1.52,1.5z"/>
           <path id="svg_244" fill="#996733" d="m297.25,261.07a1.32,1.32 0 1 1 -1.33,-1.31a1.33,1.33 0 0 1 1.33,1.31z"/>
           <path id="svg_245" fill="#996733" d="m297.06,261.07a1.13,1.13 0 1 1 -2.26,0a1.13,1.13 0 0 1 2.26,0z"/>
           <path id="svg_246" fill="#996733" d="m296.87,261.07a0.94,0.94 0 1 1 -0.95,-0.94a1,1 0 0 1 0.95,0.94z"/>
           <path id="svg_247" fill="#996733" d="m296.68,261.07a0.74,0.74 0 0 1 -0.75,0.76a0.76,0.76 0 0 1 -0.76,-0.75a0.77,0.77 0 0 1 0.75,-0.76a0.75,0.75 0 0 1 0.76,0.75z"/>
           <path id="svg_248" fill="#996733" d="m296.5,261.07a0.55,0.55 0 0 1 -0.56,0.57a0.57,0.57 0 0 1 0,-1.13a0.56,0.56 0 0 1 0.56,0.56z"/>
           <path id="svg_249" fill="#996733" d="m296.31,261.07a0.38,0.38 0 0 1 -0.38,0.38a0.37,0.37 0 0 1 -0.38,-0.37a0.38,0.38 0 0 1 0.38,-0.38a0.39,0.39 0 0 1 0.38,0.37z"/>
           <path id="svg_250" fill="#996733" d="m296.12,261.08a0.19,0.19 0 0 1 -0.38,0a0.19,0.19 0 0 1 0.38,0z"/>
          </g>
          <path id="svg_251" d="m303.81,255.5a7.93,7.93 0 1 1 -8,-7.86a7.92,7.92 0 0 1 8,7.86z"/>
          <g id="svg_252" opacity="0.63">
           <path id="svg_253" fill="#fff" d="m299.96,257.8a3.38,3.38 0 1 0 3.35,-3.39a3.38,3.38 0 0 0 -3.35,3.39z"/>
          </g>
          <g id="svg_254" opacity="0.63">
           <path id="svg_255" fill="#fff" d="m299.43,261.27a2,2 0 1 0 1.95,-2a2,2 0 0 0 -1.95,2z"/>
          </g>
         </g>
         <path id="svg_256" fill="#349846" d="m262.68,157.16a1.42,1.42 0 0 1 0.58,1.66c-0.18,0.61 -2.41,3.07 -8.13,4.63a11.19,11.19 0 0 1 -3.55,0.62a3.16,3.16 0 0 1 -1.77,-0.57a1.76,1.76 0 0 1 -0.69,-1.65a2.5,2.5 0 0 1 0.55,-1c2.12,-2.63 5.52,-4 8.88,-4.35c1.37,-0.16 3.08,-0.21 4.13,0.67"/>
        </g>
        <path id="svg_257" fill="#653514" d="m346.5,293.5c12.29,4.1 27,-1.92 36.43,-9.93a49.86,49.86 0 0 0 17,-33c0.3,-4 -5.77,-3.89 -6.17,0c-1.18,11.36 -5.7,21.36 -14.89,28.5c-9.55,7.42 -20.1,8 -31.65,9a2.81,2.81 0 0 0 -0.72,5.43z"/>
        <path id="svg_258" fill="#653514" d="m184.01,290.22c-5.83,-0.43 -11.41,-0.1 -17.18,-1.47a49.15,49.15 0 0 1 -14.73,-6.5c-4.72,-3 -8.75,-6.4 -11.57,-11.29c-3.44,-6 -4.91,-11.41 -2.56,-18.06c0.86,-2.43 -2.9,-3.94 -4.13,-1.74c-2.83,5 0.58,12.1 2.76,16.9a65.92,65.92 0 0 0 10.31,16.07c8.49,9.55 25.34,16 37.85,11.58a2.81,2.81 0 0 0 -0.75,-5.49z"/>
        <path id="svg_259" fill="#653514" d="m397.26,251.86a18.81,18.81 0 0 0 13.05,-8.62a8.53,8.53 0 0 0 1.52,-5.25c-0.4,-3.67 -4.72,-6 -8.32,-5.18s-6.24,4.1 -7.36,7.62s-1,7.31 -0.79,11"/>
        <path id="svg_260" fill="#653514" d="m135.91,251.08c0.71,-0.11 0.91,-1 0.93,-1.73c0.21,-6.28 -1.37,-13.42 -6.79,-16.57a6.42,6.42 0 0 0 -3.38,-1c-2.59,0.11 -4.65,2.55 -5,5.11a11.21,11.21 0 0 0 2,7.34a22.33,22.33 0 0 0 10.75,8.95"/>
       </g>
      </g>
      <path id="svg_261" fill="#d1ecf2" d="m529.1,284.32c-1.84,0.51 -3.46,1.74 -5.34,2.1c-4,0.77 -7.83,-2.59 -11.95,-2.53s-8.13,3.75 -12.25,2.73c-1.56,-0.39 -2.89,-1.42 -4.45,-1.78c-3.09,-0.72 -4.27,0.16 -5.41,2.8a1.11,1.11 0 0 0 0.28,1a1.53,1.53 0 0 0 1.12,0.27l0,0c2.49,-1.66 5.62,0.63 8.51,1.4c2.67,0.71 5.48,0.05 8.24,-0.19c4.44,-0.37 8.89,0.39 13.35,0.41s12.62,-0.6 12.45,-3.9l0.17,-0.22c-0.32,-1.91 -2.87,-2.6 -4.72,-2.09z"/>
     </g>
     <g id="MOUTH_2">
      <path id="svg_262" fill="#9d6427" d="m479.5,321.99c0,3.95 24.75,16.7 55.27,16.7s55.26,-12.75 55.26,-16.7s-24.74,0.07 -55.26,0.07s-55.27,-4.03 -55.27,-0.07z"/>
     </g>
     <g id="MOUTH">
      <path id="svg_263" fill="#955624" d="m216.62,310.89c0,13 23.14,37.39 51.69,37.39s51.69,-24.36 51.69,-37.39s-23.14,-2.9 -51.69,-2.9s-51.69,-10.13 -51.69,2.9z"/>
      <path id="svg_264" fill="#fff" d="m270.73,320.12q0.64,-6.11 0.8,-12.26c4.45,-0.14 8.75,-0.5 12.81,-0.94q-0.4,6.52 -0.8,13.05a43,43 0 0 1 -12.81,0.15z"/>
      <path id="svg_265" fill="#fff" d="m255.5,320.25l-0.78,-12.87c4,0.35 8.19,0.59 12.51,0.59l0.27,0q0.17,6.24 0.8,12.44a43,43 0 0 1 -12.8,-0.16z"/>
      <path id="svg_266" fill="#ca2026" d="m254.9,333.14c5,-1.75 11.11,-1 15,2.61a2.09,2.09 0 0 0 1.1,0.69a2.07,2.07 0 0 0 1.39,-0.57a15.35,15.35 0 0 1 22.56,5.45a53.31,53.31 0 0 1 -51.25,0.78a23.77,23.77 0 0 1 11.2,-8.96z"/>
     </g>
     <g id="tears">
      <g id="svg_267">
       <g id="t2">
        <path id="svg_268" fill="#d1ecf2" d="m585.94,287.95c1.25,3.23 3.21,8.39 2.84,11.83c-0.29,2.75 -1.52,6.41 -5,4.94c-1.95,-1.71 -1.76,-3.92 -1.49,-6a96.48,96.48 0 0 1 1.94,-10.22a10.13,10.13 0 0 0 0.52,-2.23l0.88,1c0.1,0.16 0.21,0.41 0.31,0.68z"/>
       </g>
       <g id="t1">
        <path id="svg_269" fill="#d1ecf2" d="m489.58,287.99c-1.25,3.22 -3.2,8.38 -2.84,11.83c0.25,2.31 1.16,5.28 3.52,5.27a2.91,2.91 0 0 0 2.43,-1.5c0.89,-1.49 0.72,-3.21 0.51,-4.84a94.66,94.66 0 0 0 -1.91,-10.25a9.93,9.93 0 0 1 -0.52,-2.22l-0.87,1c-0.11,0.22 -0.21,0.43 -0.32,0.71z"/>
       </g>
      </g>
     </g>
    </g>
   </g>
  </g>
 </g>
</svg>
